Image classification data set "01_Dataset" (mithunaradya/ArecaNut_GUI on GitHub). Class labels (2): ripe, unripe.

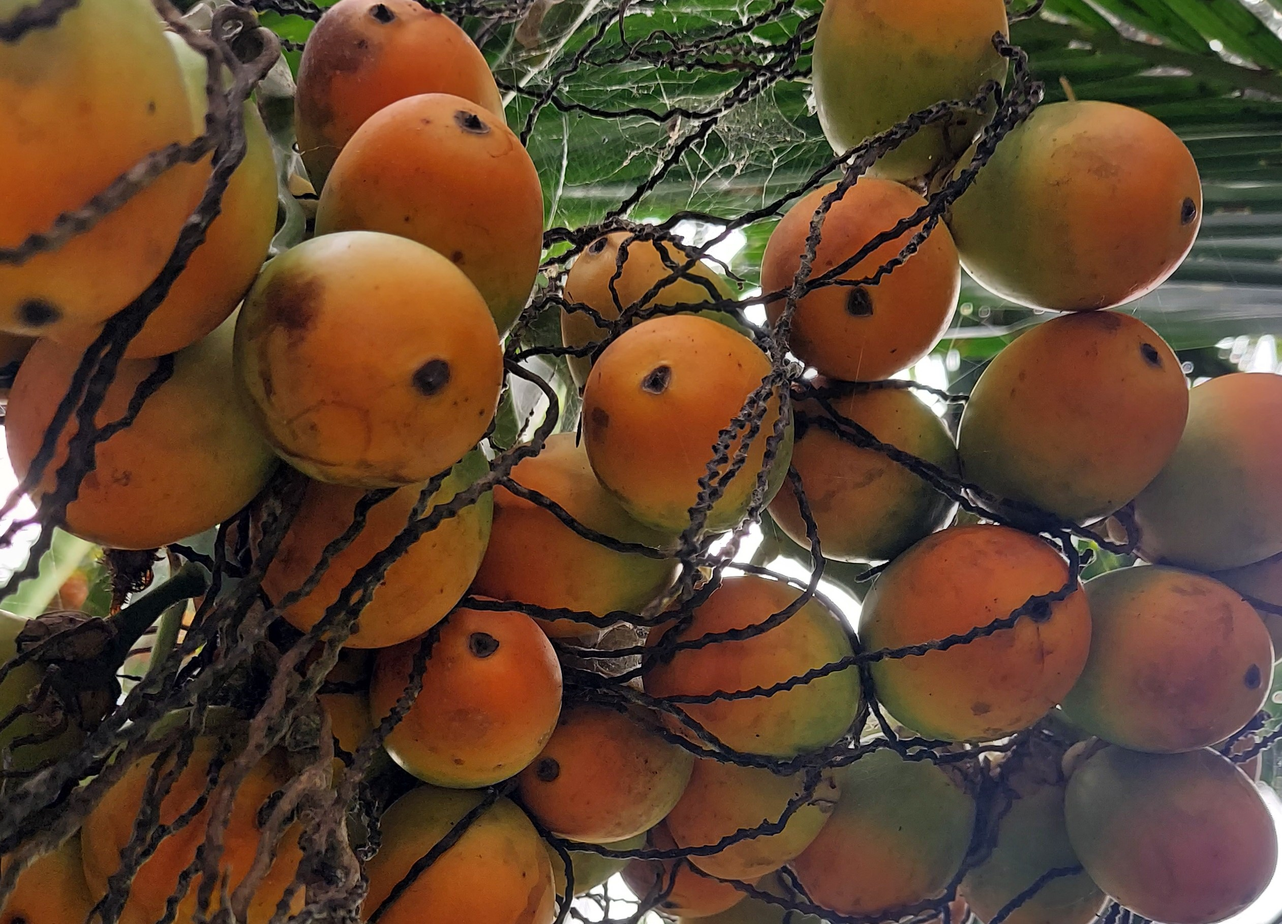
Label: ripe

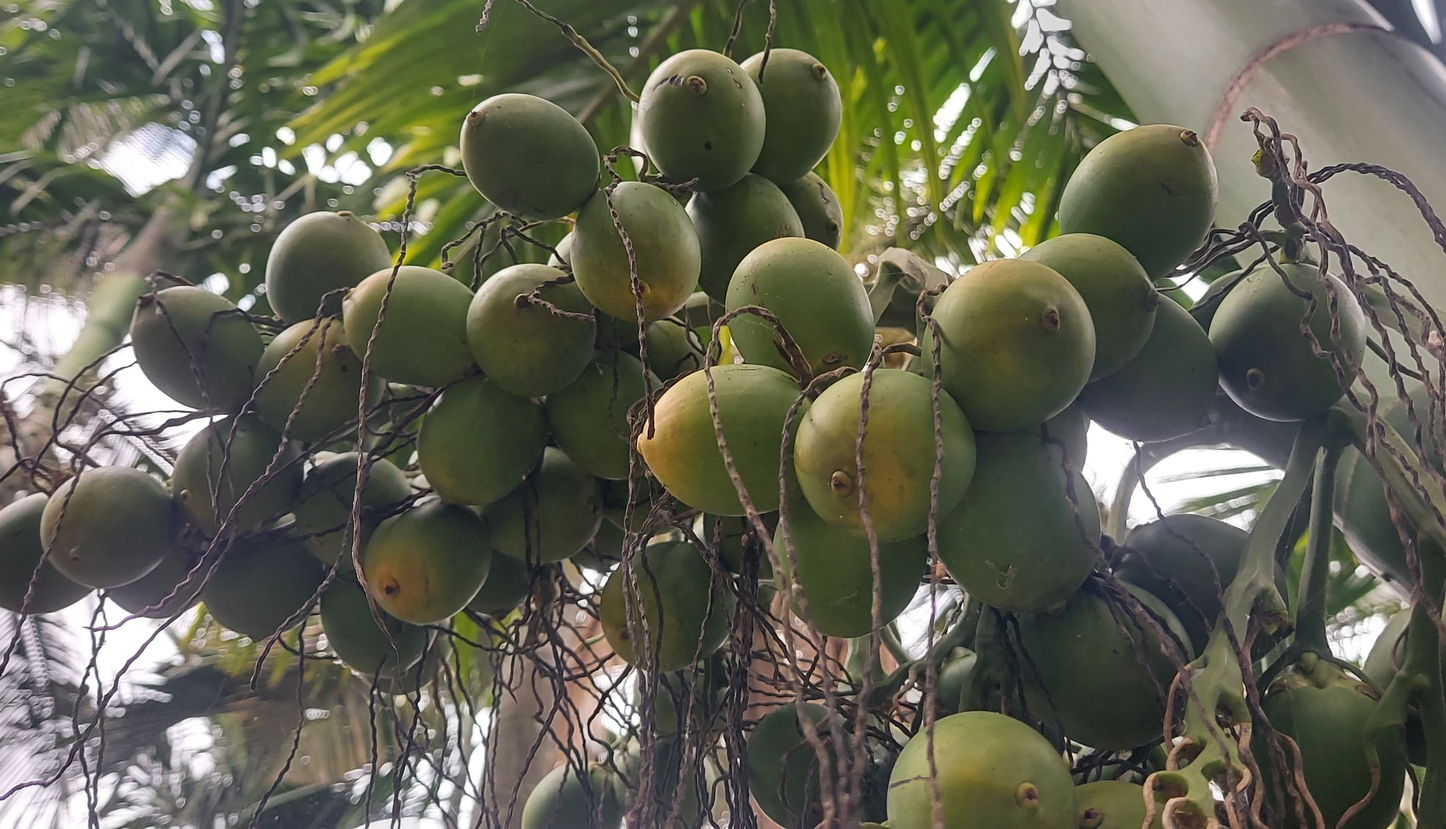
Label: unripe

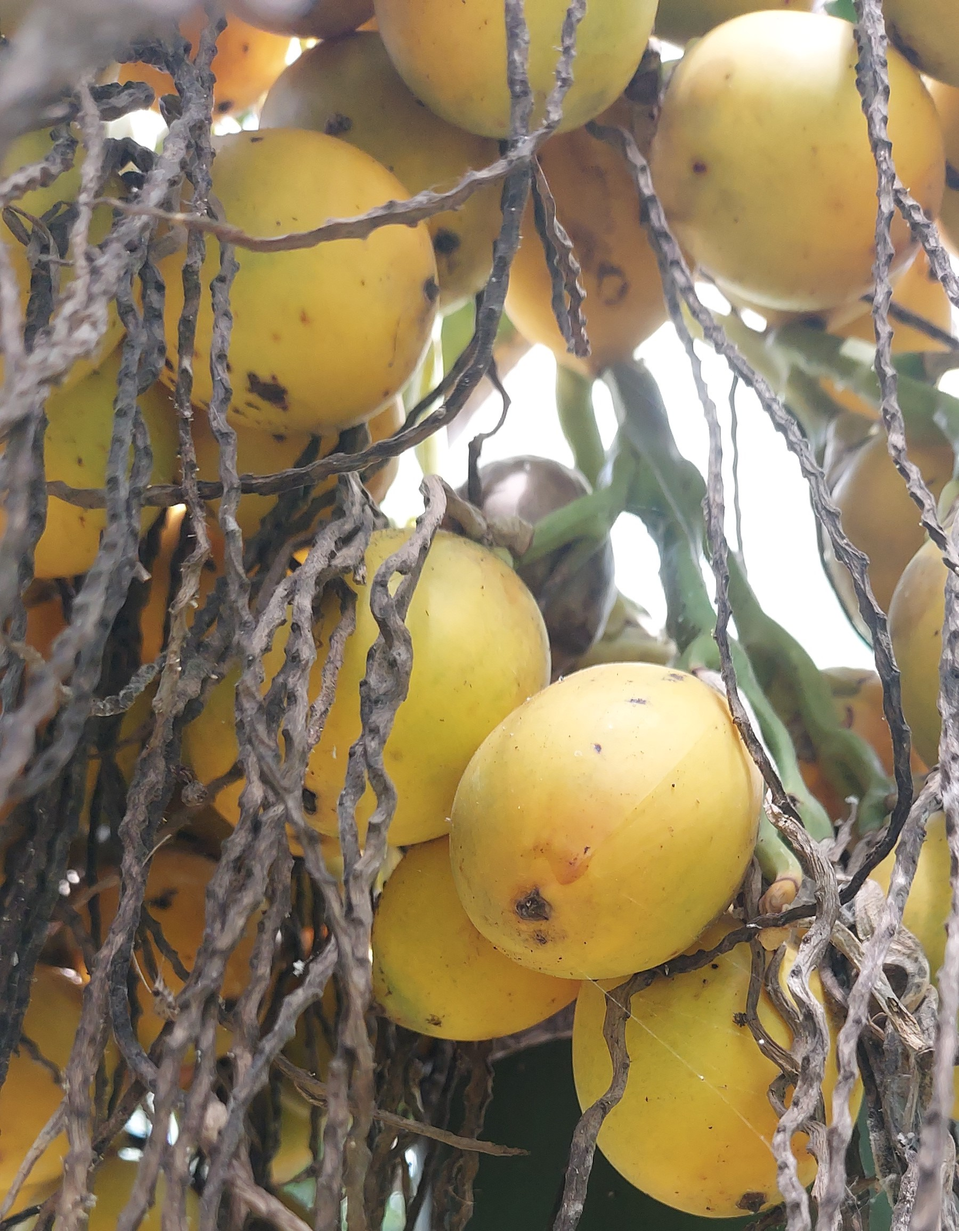
Label: ripe

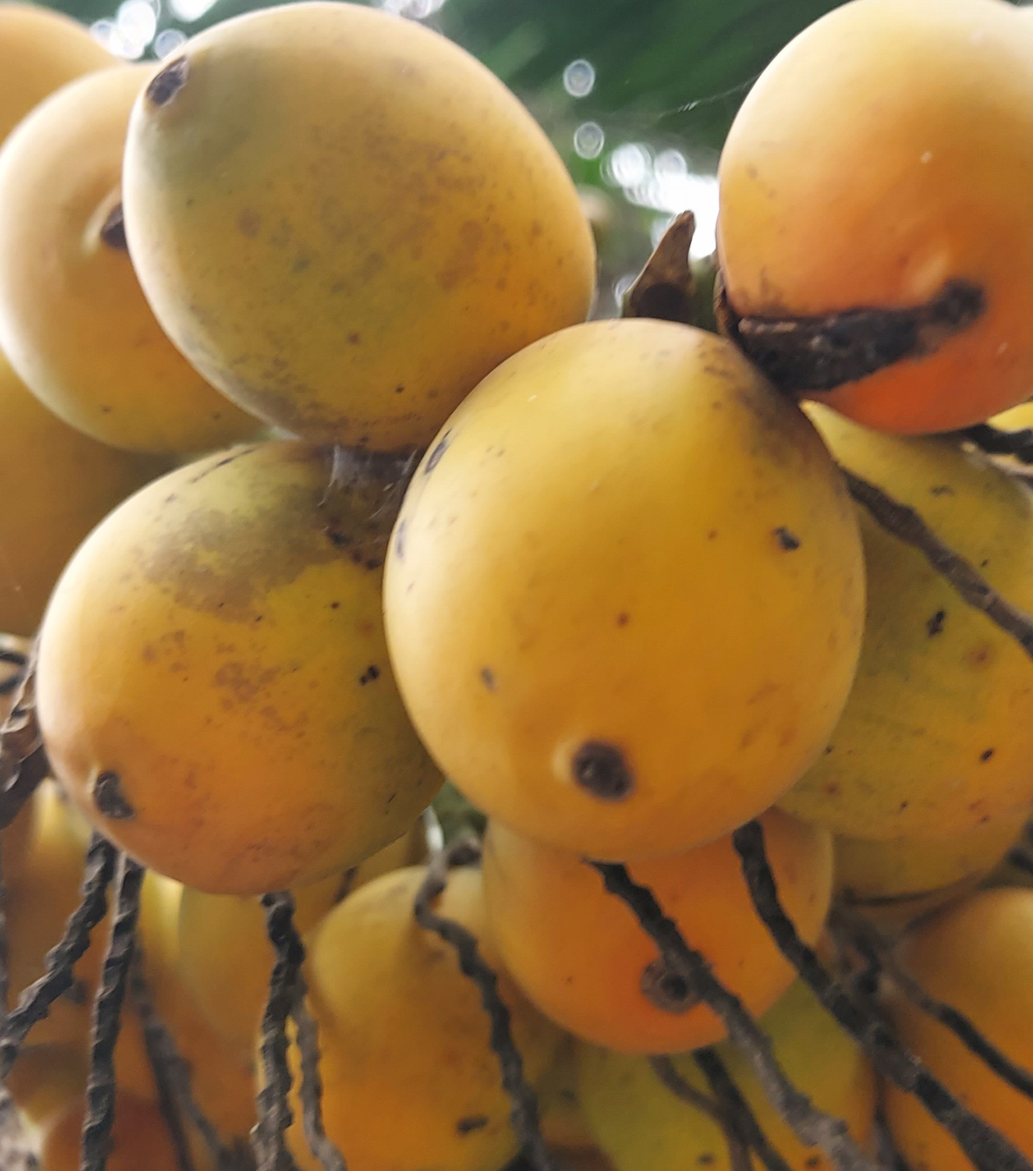
Label: ripe

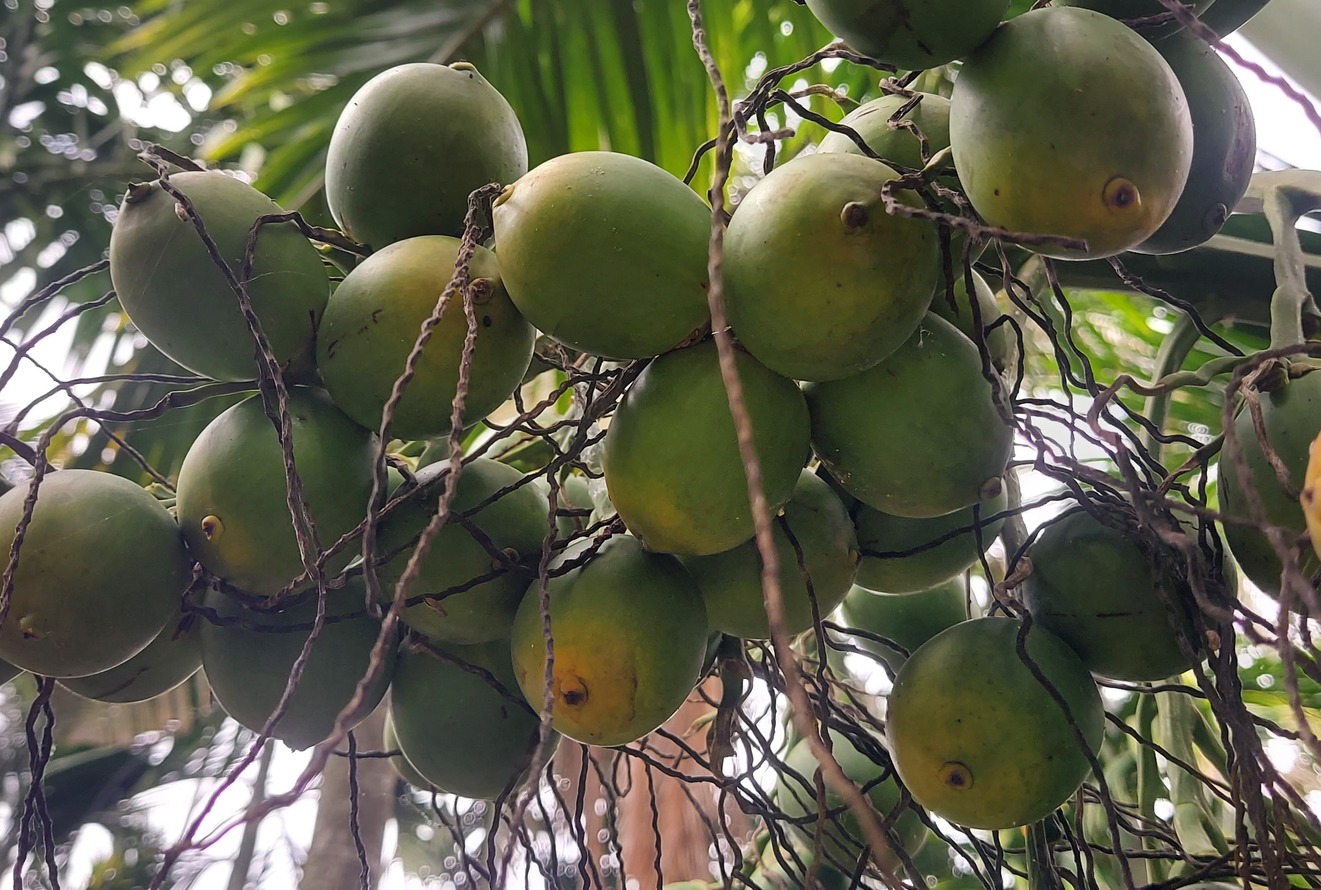
Label: unripe

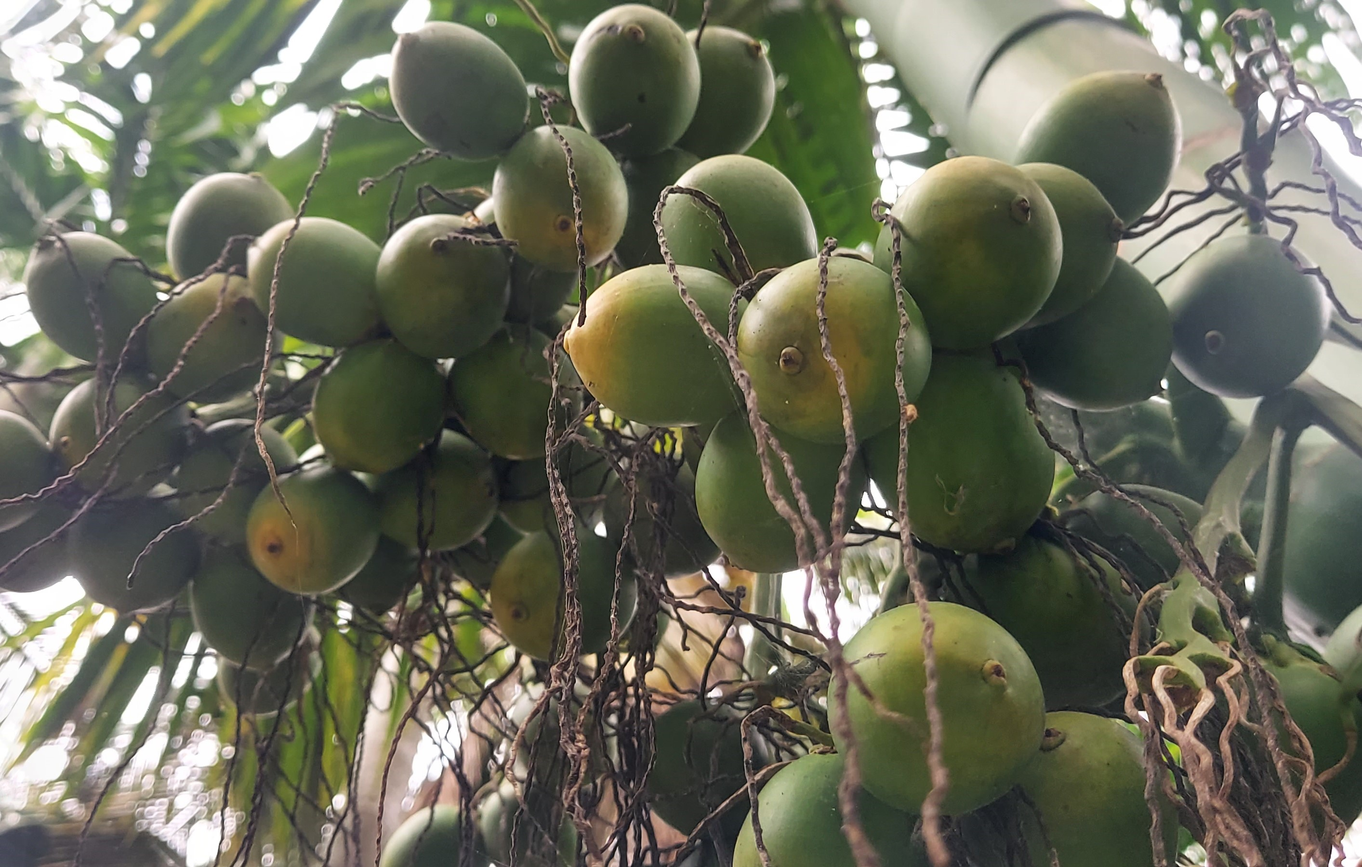
Label: unripe
